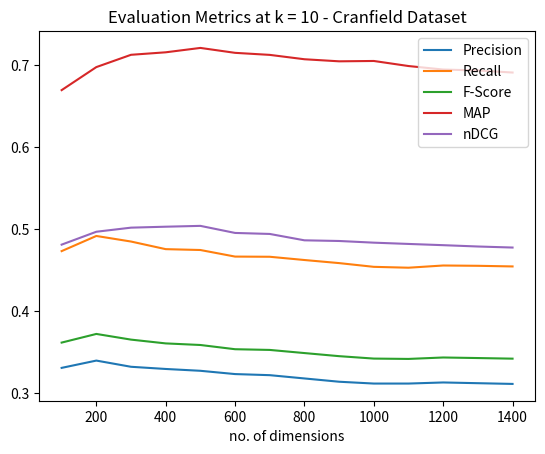

Write the Python code that produced this figure.
# from nltk.corpus import wordnet
# from collections import Counter

# def expand_query(query, k):
#     # Tokenize the query into a list of words
#     words = query.split()
#     expanded_query = []
    
#     # Iterate over each word in the query
#     for word in words:
#         # Get the k most frequently used synsets for the word
#         synsets = wordnet.synsets(word)
#         synset_counts = Counter([synset for s in synsets for synset in s.lemmas()])
#         most_frequent_synsets = [synset for synset, count in synset_counts.most_common(k)]
        
#         # Combine the original word with the most frequent synonyms
#         expanded_query.append(word)

#         if not most_frequent_synsets:
#             continue
#         expanded_query.append(word)
#         expanded_word = " ".join([most_frequent_synsets[0].name()] + [synset.name().split('.')[0] for synset in most_frequent_synsets[1:]])
#         expanded_query.append(expanded_word)
    
#     # Combine the expanded words into a single query
#     return " ".join(expanded_query)


# # Example usage
# query = "what similarity laws must be obeyed when constructing aeroelastic models"
# k = 2
# expanded_query = expand_query(query, k)
# print(expanded_query)


import matplotlib.pyplot as plt

precision_list = [ 0.33111111111111113, 0.34, 0.33244444444444443, 0.3297777777777777, 0.32755555555555554, 0.3235555555555556, 0.32222222222222224 , 0.3182222222222222, 0.3142222222222222,  0.31199999999999994, 0.312, 0.31333333333333335, 0.3124444444444444,0.31155555555555553]
recall_list = [0.47339650146486556, 0.4918595494182341,  0.48507038749169284, 0.47579009247806436, 0.4747453326856266, 0.466728698897063 , 0.46651207420004615 , 0.4625513643445995, 0.4587850855979286, 0.4542341753607438, 0.4531648496247514, 0.4558601173200191, 0.455500547065712 , 0.4547226804027879 ]
fscore_list = [0.36192331429690666, 0.3724650314968483,0.36554969552843225,0.36093535007054633,0.3589933189878591,0.35384224371704365, 0.352983076164928 ,0.34915936274364867, 0.3453832741601956, 0.34243390459700335, 0.3420152056757872, 0.34376665695720665, 0.34308756992403194 ,0.34234472822466855]
MAP_list = [0.6695774985302763, 0.6976444962347078, 0.7126303364967386, 0.7156617493911145, 0.7210062505249013, 0.7150133030990174 , 0.7125222474174855 , 0.7072057634164777, 0.7046784594496234, 0.7051038695725202, 0.6989332556479382, 0.6946684912236499, 0.6935388783908625 , 0.6910115184345343 ]
nDCG_list = [0.4812901735735382, 0.4969990860178917, 0.5019879598950918, 0.5031414302454987, 0.5041609631116184, 0.4955417912003149 , 0.49431462235823836 , 0.48655000426831124, 0.48573774185490254, 0.4836945438076645, 0.482136841166389, 0.48063025609779425, 0.4790146848237778 , 0.4777498736767271 ]

plt.plot(range(100, 1500, 100), precision_list, label="Precision")
plt.plot(range(100, 1500, 100), recall_list, label="Recall")
plt.plot(range(100, 1500, 100), fscore_list, label="F-Score")
plt.plot(range(100, 1500, 100), MAP_list, label="MAP")
plt.plot(range(100, 1500, 100), nDCG_list, label="nDCG")
plt.legend()
plt.title("Evaluation Metrics at k = 10 - Cranfield Dataset")
plt.xlabel("no. of dimensions")
plt.savefig("plot.png")